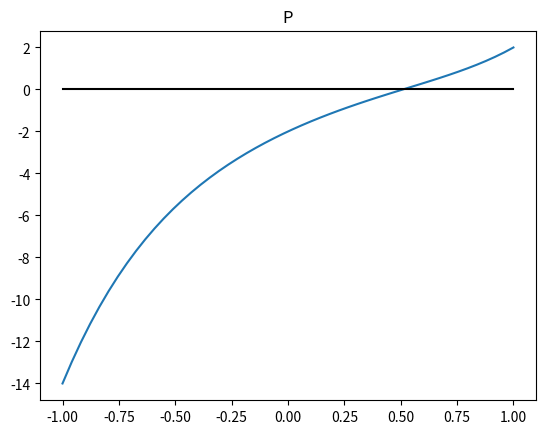
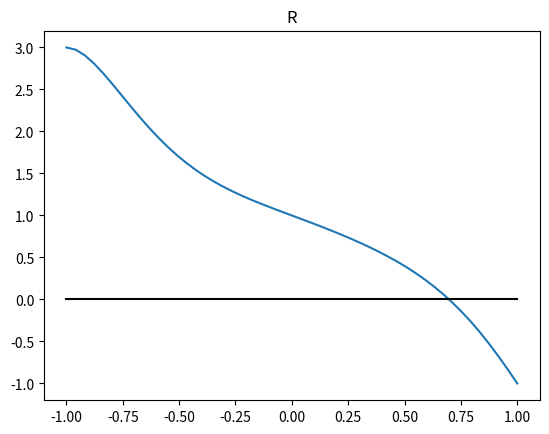

The matplotlib source for these figures, in order:
# -*- coding: utf-8 -*-
"""
Lab 2, Exercise 2

[redacted]
"""

import numpy as np
import matplotlib.pyplot as plt

def hornerv(p, x): # Polynomial, vector of points x0
    
    y = np.zeros_like(x)
    
    for i in range(len(x)):
        quotient = np.zeros_like(p)
        remainder = p[0]
        quotient[0] = remainder
        
        for j in range(1, len(p)):
            remainder = p[j] + x[i]*remainder
            quotient[j] = remainder
        y[i] = quotient[-1]
        
    return y # Values of P in the points of x

p = np.array([1., -1, 2, -3, 5, -2])

r = np.array([1., -1, -1, 1, -1, 0, -1, 1])

x1 = np.linspace(-1,1)
x = np.linspace(-1,1)

plt.figure()
plt.plot(x1, hornerv(p, x1))
plt.plot(x,0*x,'k')
plt.title("P")
plt.show()

plt.figure()
plt.plot(x1, hornerv(r, x1))
plt.plot(x,0*x,'k')
plt.title("R")
plt.show()


#%%